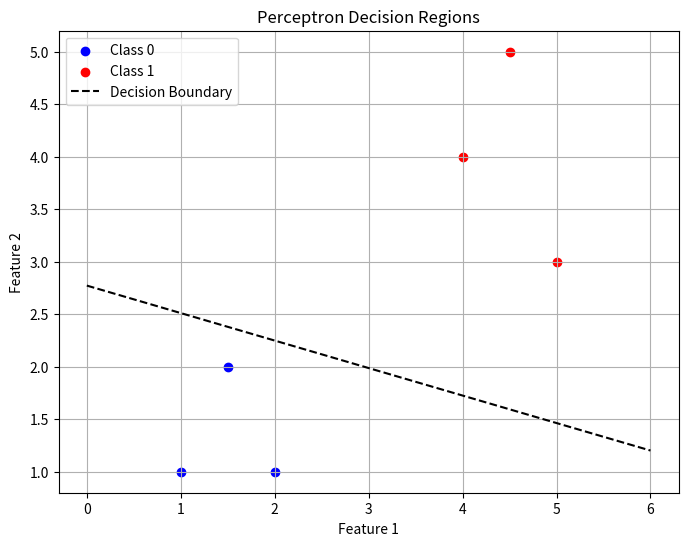

Write Python code to recreate this figure.

import numpy as np
import matplotlib.pyplot as plt

# Sample dataset (2D points)
# Class 0 (Blue)
X0 = np.array([[1, 1], [2, 1], [1.5, 2]])

# Class 1 (Red)
X1 = np.array([[4, 4], [5, 3], [4.5, 5]])

# Combine data
X = np.vstack((X0, X1))
y = np.array([0]*len(X0) + [1]*len(X1))

# Initialize weights and bias
w = np.random.rand(2)
b = np.random.rand()

# Learning rate
lr = 0.1

# Step activation
def step(z):
    return 1 if z >= 0 else 0

# Training
epochs = 20

for epoch in range(epochs):
    for i in range(len(X)):
        z = np.dot(w, X[i]) + b
        y_pred = step(z)
        error = y[i] - y_pred

        # Perceptron update rule
        w = w + lr * error * X[i]
        b = b + lr * error

# -----------------------------
# Plotting Decision Boundary
# -----------------------------

plt.figure(figsize=(8,6))

# Plot points
plt.scatter(X0[:,0], X0[:,1], color='blue', label='Class 0')
plt.scatter(X1[:,0], X1[:,1], color='red', label='Class 1')

# Decision boundary line
x_vals = np.linspace(0, 6, 100)

# Avoid division by zero
if w[1] != 0:
    y_vals = -(w[0]*x_vals + b) / w[1]
    plt.plot(x_vals, y_vals, 'k--', label='Decision Boundary')

# Labels
plt.xlabel("Feature 1")
plt.ylabel("Feature 2")
plt.title("Perceptron Decision Regions")
plt.legend()
plt.grid()

plt.show()
